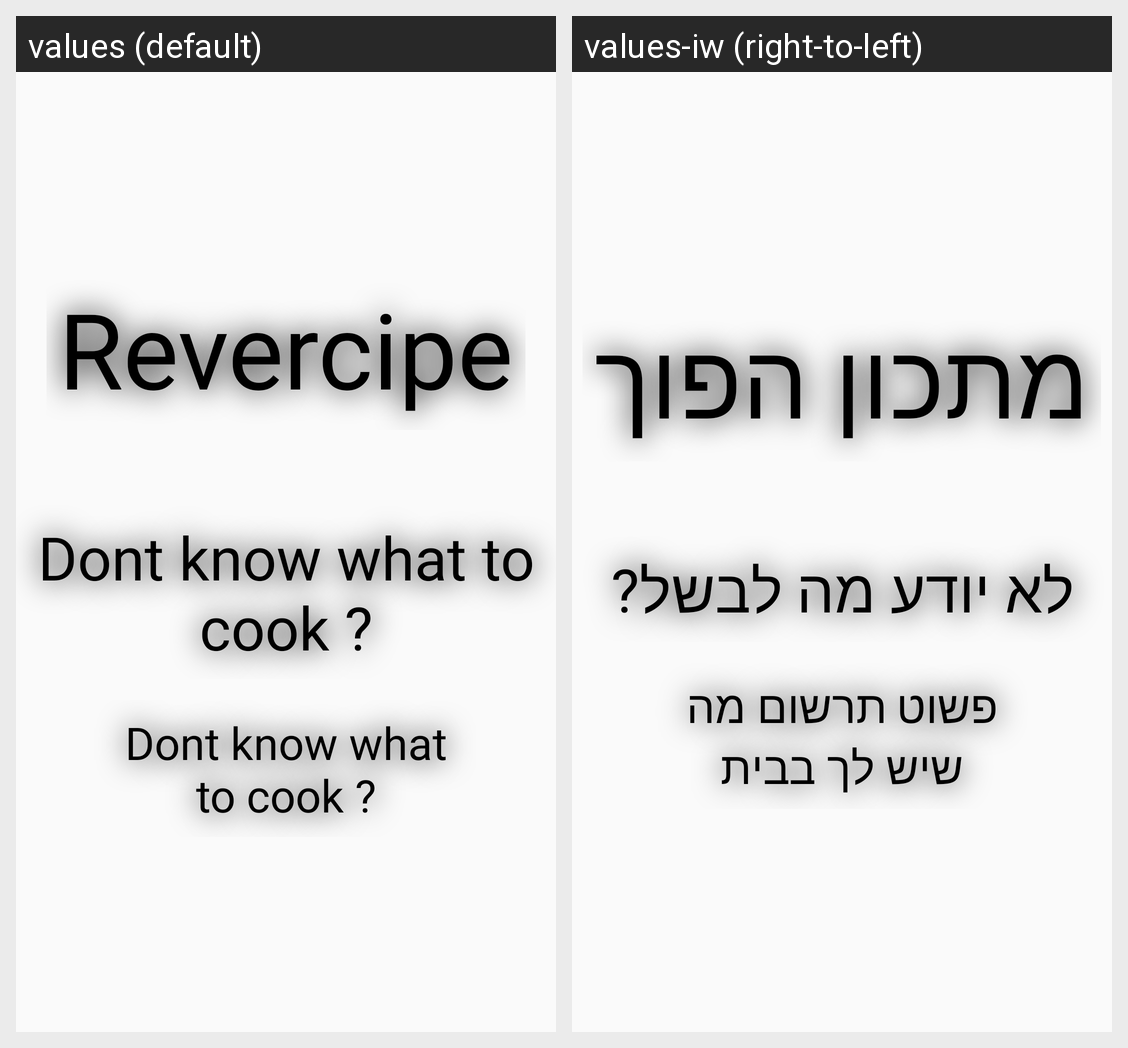

Locale-by-locale string values for the Android screen shown in this grid:
Android screen res/layout/activity_splash.xml rendered under 2 locales, left to right: values (default), values-iw (right-to-left). Device: Nexus 5 (rendered at 1080×1920; each locale shown at half size, 540×960, under a caption strip naming it); theme AppTheme.
Strings drawn on this screen, with the default value and each locale's value (text and hints the layout hard-codes, and strings that could not be matched under every locale, appear in the picture but are not listed):

app_name
  values: Revercipe
  values-iw: מתכון הפוך

app_desc
  values: Dont know what to cook ?
  values-iw: לא יודע מה לבשל?

app_desc2
  values: Dont know what to cook ?
  values-iw: פשוט תרשום מה שיש לך בבית
